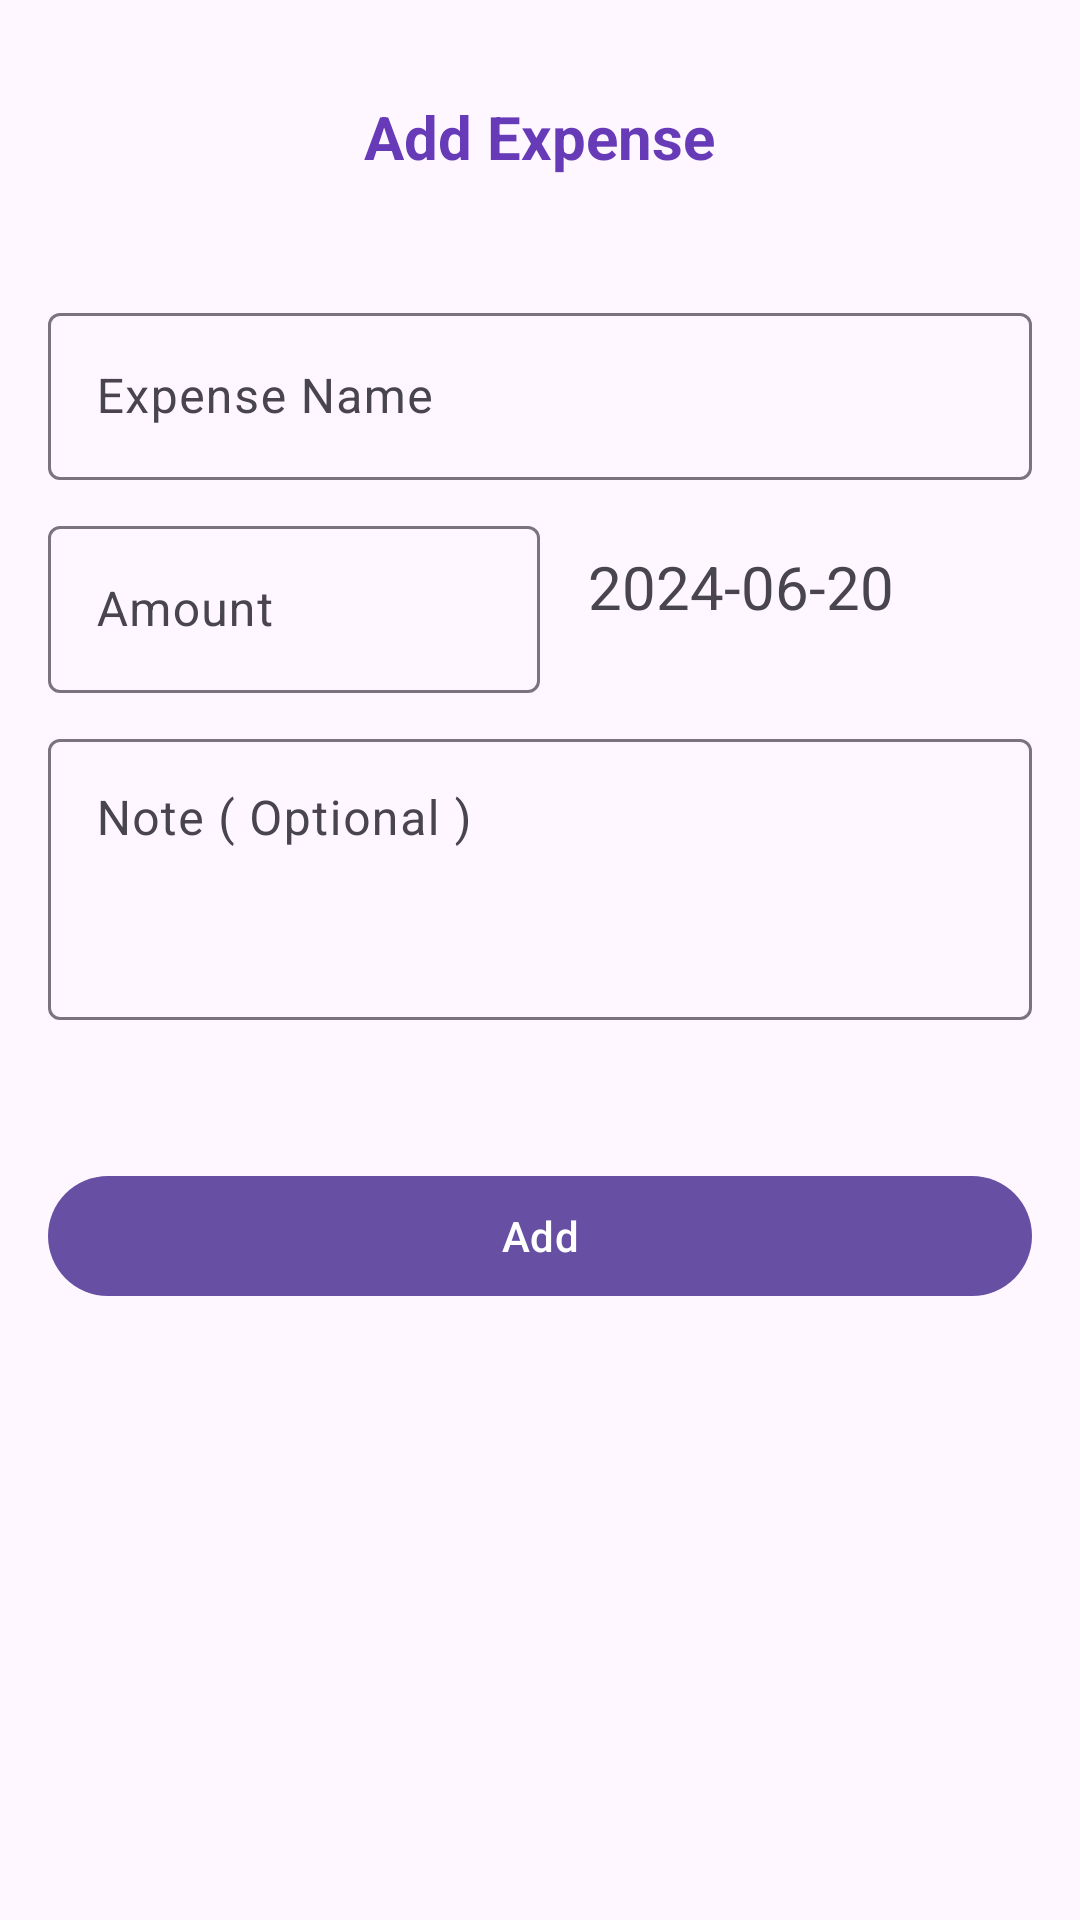

This screen was rendered from an Android layout file. Write that file and the resources it references.
<!-- AndroidManifest.xml: application theme Theme.Day11B2BottomNavigationView -->
<!-- res/layout/activity_add_expense.xml -->
<?xml version="1.0" encoding="utf-8"?>
<ScrollView xmlns:android="http://schemas.android.com/apk/res/android"
    xmlns:app="http://schemas.android.com/apk/res-auto"
    xmlns:tools="http://schemas.android.com/tools"
    android:id="@+id/main"
    android:layout_width="match_parent"
    android:layout_height="match_parent"
    tools:context=".AddExpenseActivity">
    <LinearLayout
        android:layout_width="match_parent"
        android:layout_height="match_parent"
        android:orientation="vertical"
        android:padding="16dp">
        <TextView
            android:layout_width="wrap_content"
            android:layout_height="wrap_content"
            android:layout_gravity="center"
            android:layout_marginTop="16dp"
            android:layout_marginBottom="24dp"
            android:text="Add Expense"
            android:textColor="#673AB7"
            android:textSize="20sp"
            android:textStyle="bold" />
        <com.google.android.material.textfield.TextInputLayout
            android:id="@+id/txExpenseNameLayout"
            style="@style/Widget.Material3.TextInputLayout.OutlinedBox"
            android:layout_width="match_parent"
            android:layout_height="wrap_content"
            android:layout_marginTop="16dp"
            android:hint="Expense Name">
            <com.google.android.material.textfield.TextInputEditText
                android:id="@+id/etName"
                android:inputType="textPersonName"
                android:imeOptions="actionNext"
                android:digits="abcdefghijklmnopqrstuvwxyzABCDEFGHIJKLMNOPQRSTUVWXYZ"
                android:layout_width="match_parent"
                android:layout_height="wrap_content"
                 />
        </com.google.android.material.textfield.TextInputLayout>

        <LinearLayout
            android:layout_width="match_parent"
            android:layout_height="wrap_content"
            android:orientation="horizontal">
            <com.google.android.material.textfield.TextInputLayout
                android:id="@+id/txAmountLayout"
                style="@style/Widget.Material3.TextInputLayout.OutlinedBox"
                android:layout_width="match_parent"
                android:layout_height="wrap_content"
                android:layout_marginTop="10dp"
                android:layout_weight="1"
                android:hint="Amount">
                <com.google.android.material.textfield.TextInputEditText
                    android:id="@+id/etAmount"
                    android:layout_width="match_parent"
                    android:layout_height="wrap_content"
                    android:drawableLeft="@drawable/currency_rupee_24px"
                    android:inputType="number"
                    android:imeOptions="actionNext"
                    android:digits="0123456789."
                    android:maxLength="10" />
            </com.google.android.material.textfield.TextInputLayout>

                <TextView
                    android:layout_weight="1"
                    android:layout_gravity="center"
                    android:layout_marginLeft="16dp"
                    android:id="@+id/etDate"
                    android:drawablePadding="5dp"
                    android:layout_width="match_parent"
                    android:layout_height="wrap_content"
                    android:drawableLeft="@drawable/calendar_month_24px"
                    android:inputType="none"
                    android:textSize="20sp"
                    android:text="2024-06-20"
                    android:maxLength="10" />
        </LinearLayout>

        <com.google.android.material.textfield.TextInputLayout
            android:id="@+id/txNotesLayout"
            style="@style/Widget.Material3.TextInputLayout.OutlinedBox"
            android:layout_width="match_parent"
            android:layout_height="wrap_content"
            android:layout_marginTop="10dp"
            android:hint="Note ( Optional )">

            <com.google.android.material.textfield.TextInputEditText
                android:id="@+id/etNote"
                android:layout_width="match_parent"
                android:layout_height="wrap_content"
                android:lines="3"
                android:layout_gravity="start"
                android:gravity="start" />
        </com.google.android.material.textfield.TextInputLayout>
        <com.google.android.material.chip.ChipGroup
            android:id="@+id/chipGroup"
            android:layout_width="match_parent"
            android:layout_height="wrap_content"
            android:layout_marginTop="24dp"
            android:orientation="vertical"
            app:selectionRequired="true"
            app:singleSelection="true" />
        <com.google.android.material.button.MaterialButton
            android:id="@+id/btnAdd"
            android:layout_width="match_parent"
            android:layout_height="wrap_content"
            android:layout_marginTop="24dp"
            android:text="Add" />
    </LinearLayout>
</ScrollView>
<!-- resources referenced by this layout -->
<resources>
  <style name="Theme.Day11B2BottomNavigationView" parent="Base.Theme.Day11B2BottomNavigationView" />
  <style name="Base.Theme.Day11B2BottomNavigationView" parent="Theme.Material3.DayNight.NoActionBar">
          
          
      </style>
</resources>
